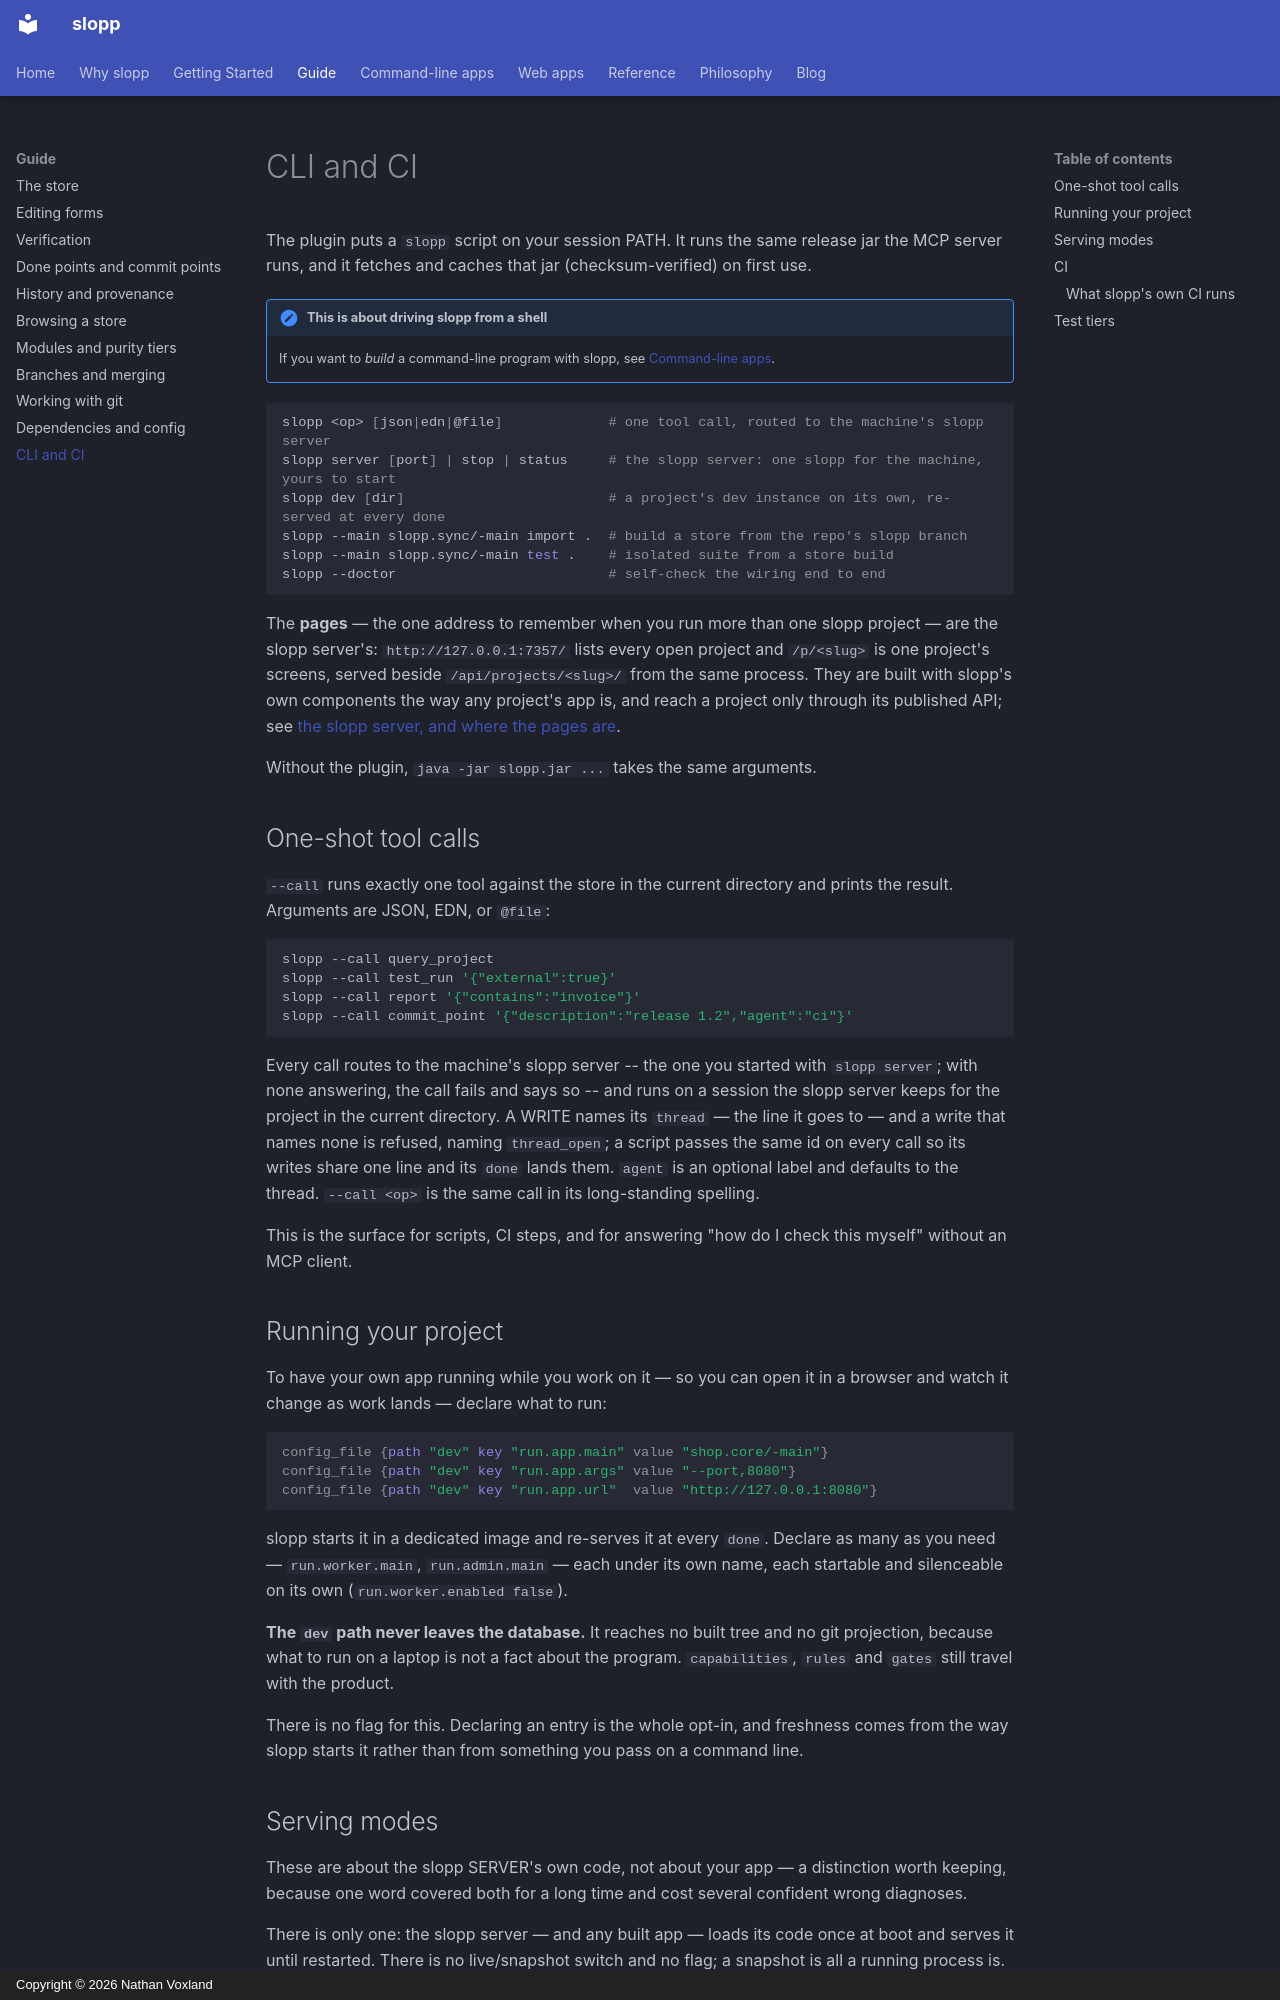

repository: nvoxland/slopp · page: guide/cli/index.html · generator: mkdocs · copyright: Copyright © 2026 Nathan Voxland

# CLI and CI

The plugin puts a `slopp` script on your session PATH. It runs the same release
jar the MCP server runs, and it fetches and caches that jar (checksum-verified)
on first use.

!!! note "This is about driving slopp from a shell"

    If you want to *build* a command-line program with slopp, see
    [Command-line apps](cli-apps.md).

```sh
slopp <op> [json|edn|@file]             # one tool call, routed to the machine's slopp server
slopp server [port] | stop | status     # the slopp server: one slopp for the machine, yours to start
slopp dev [dir]                         # a project's dev instance on its own, re-served at every done
slopp --main slopp.sync/-main import .  # build a store from the repo's slopp branch
slopp --main slopp.sync/-main test .    # isolated suite from a store build
slopp --doctor                          # self-check the wiring end to end
```

The **pages** — the one address to remember when you run more than one slopp
project — are the slopp server's: `http://127.0.0.1:7357/` lists every open
project and `/p/<slug>` is one project's screens, served beside
`/api/projects/<slug>/` from the same process. They are built with slopp's
own components the way any project's app is, and reach a project only
through its published API; see
[the slopp server, and where the pages are](../reference/tools.md#the-slopp server-and-where-the-pages-are).

Without the plugin, `java -jar slopp.jar ...` takes the same arguments.

## One-shot tool calls

`--call` runs exactly one tool against the store in the current directory and
prints the result. Arguments are JSON, EDN, or `@file`:

```sh
slopp --call query_project
slopp --call test_run '{"external":true}'
slopp --call report '{"contains":"invoice"}'
slopp --call commit_point '{"description":"release 1.2","agent":"ci"}'
```

Every call routes to the machine's slopp server -- the one you started with
`slopp server`; with none answering, the call fails and says so -- and runs
on a session the slopp server keeps for the project in the current directory. A WRITE names its `thread` — the line it goes to — and a write
that names none is refused, naming `thread_open`; a script passes the same
id on every call so its writes share one line and its `done` lands them.
`agent` is an optional label and defaults to the thread. `--call <op>` is
the same call in its long-standing spelling.

This is the surface for scripts, CI steps, and for answering "how do I check
this myself" without an MCP client.

## Running your project

To have your own app running while you work on it — so you can open it in a
browser and watch it change as work lands — declare what to run:

```clojure
config_file {path "dev" key "run.app.main" value "shop.core/-main"}
config_file {path "dev" key "run.app.args" value "--port,8080"}
config_file {path "dev" key "run.app.url"  value "http://127.0.0.1:8080"}
```

slopp starts it in a dedicated image and re-serves it at every `done`. Declare
as many as you need — `run.worker.main`, `run.admin.main` — each under its own
name, each startable and silenceable on its own (`run.worker.enabled false`).

**The `dev` path never leaves the database.** It reaches no built tree and no
git projection, because what to run on a laptop is not a fact about the
program. `capabilities`, `rules` and `gates` still travel with the product.

There is no flag for this. Declaring an entry is the whole opt-in, and
freshness comes from the way slopp starts it rather than from something you
pass on a command line.
